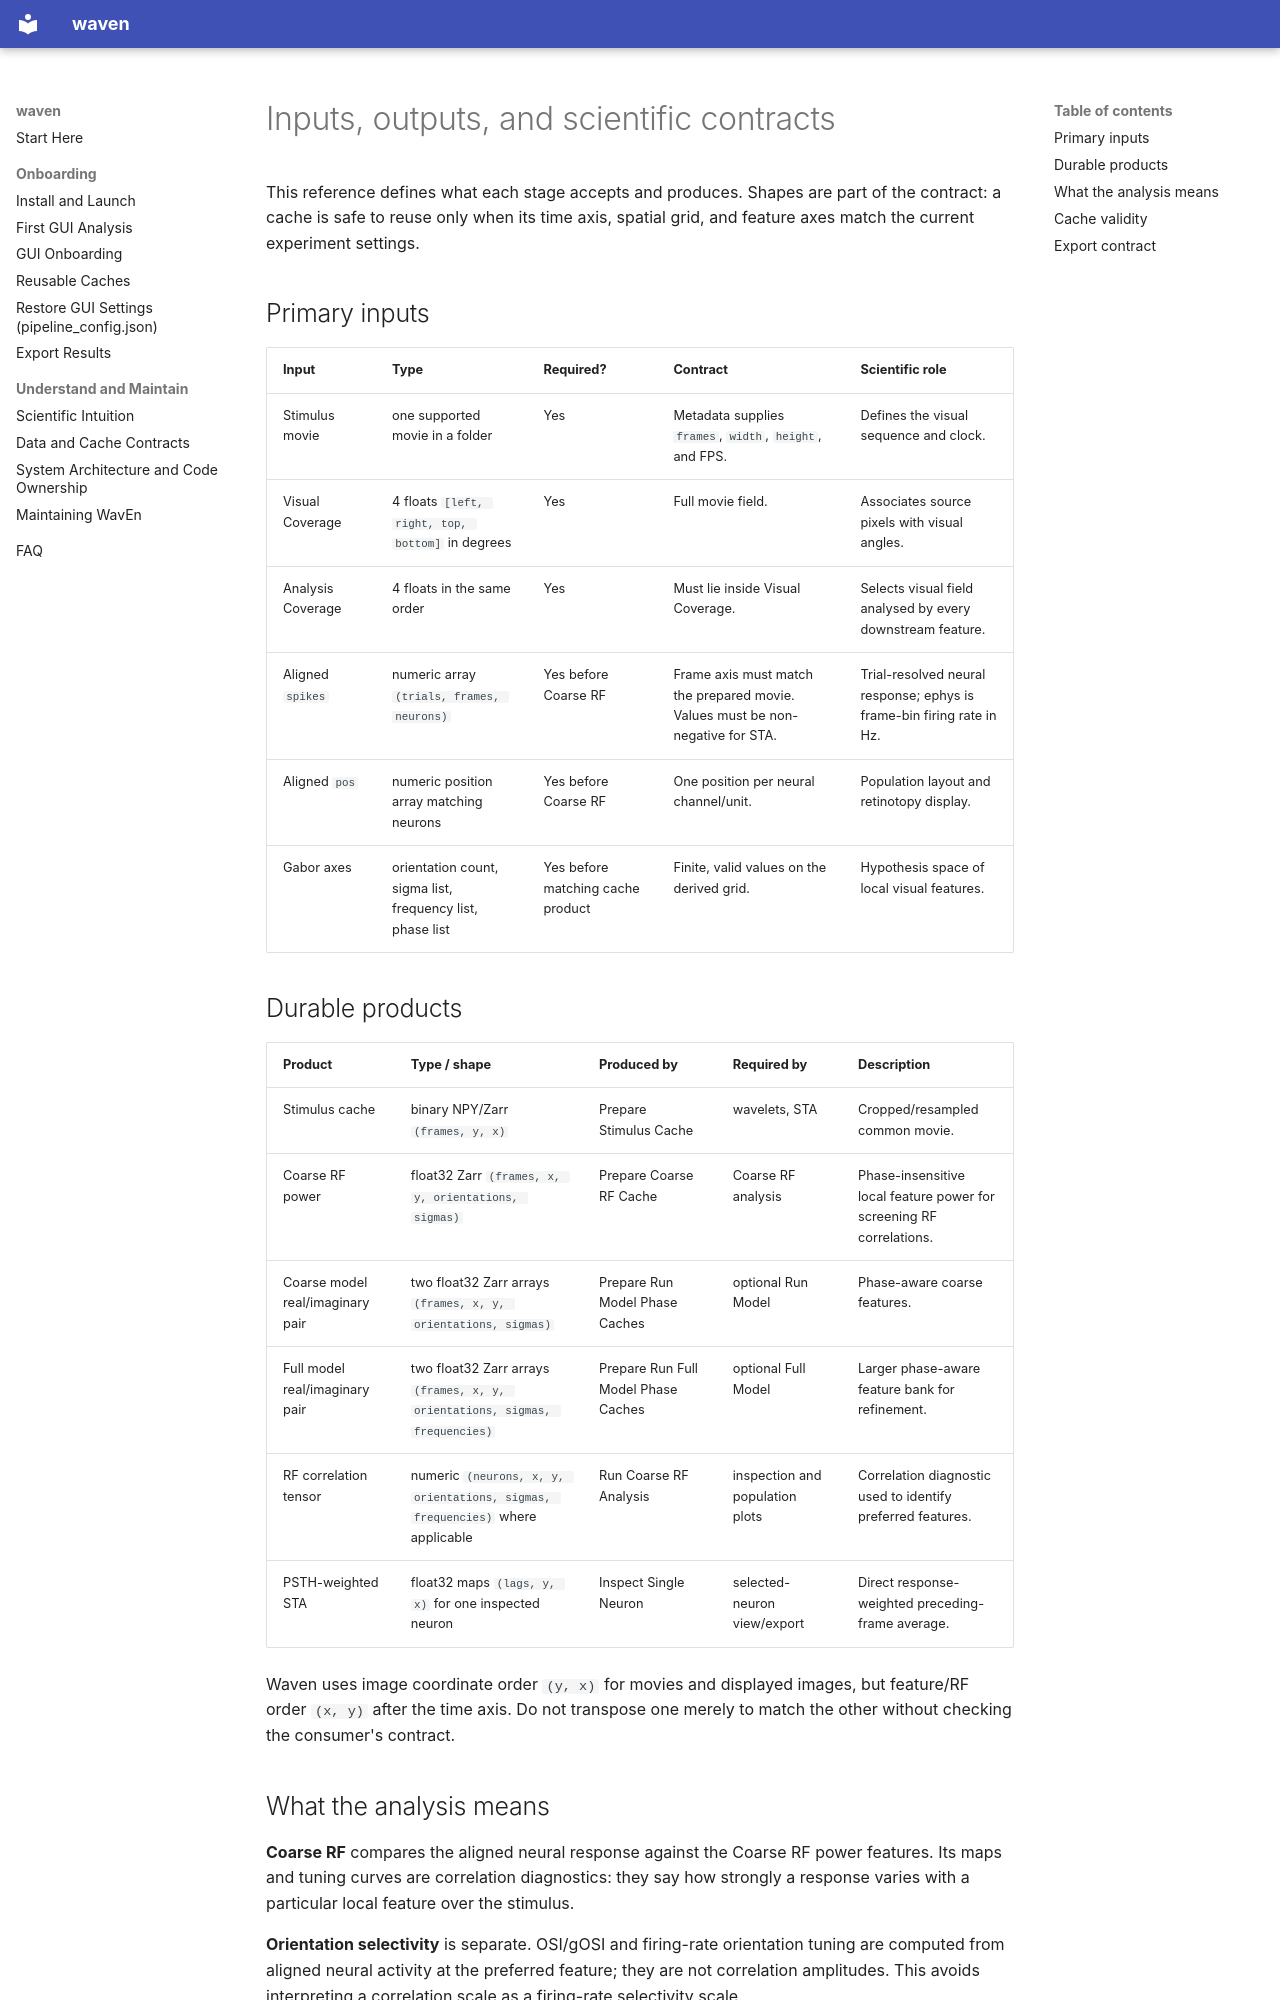

repository: abdwaleed/waven · page: reference/data-contracts/index.html · generator: mkdocs

# Inputs, outputs, and scientific contracts

This reference defines what each stage accepts and produces. Shapes are part of the contract: a cache is safe to reuse only when its time axis, spatial grid, and feature axes match the current experiment settings.

## Primary inputs

| Input | Type | Required? | Contract | Scientific role |
| --- | --- | --- | --- | --- |
| Stimulus movie | one supported movie in a folder | Yes | Metadata supplies `frames`, `width`, `height`, and FPS. | Defines the visual sequence and clock. |
| Visual Coverage | 4 floats `[left, right, top, bottom]` in degrees | Yes | Full movie field. | Associates source pixels with visual angles. |
| Analysis Coverage | 4 floats in the same order | Yes | Must lie inside Visual Coverage. | Selects visual field analysed by every downstream feature. |
| Aligned `spikes` | numeric array `(trials, frames, neurons)` | Yes before Coarse RF | Frame axis must match the prepared movie. Values must be non-negative for STA. | Trial-resolved neural response; ephys is frame-bin firing rate in Hz. |
| Aligned `pos` | numeric position array matching neurons | Yes before Coarse RF | One position per neural channel/unit. | Population layout and retinotopy display. |
| Gabor axes | orientation count, sigma list, frequency list, phase list | Yes before matching cache product | Finite, valid values on the derived grid. | Hypothesis space of local visual features. |

## Durable products

| Product | Type / shape | Produced by | Required by | Description |
| --- | --- | --- | --- | --- |
| Stimulus cache | binary NPY/Zarr `(frames, y, x)` | Prepare Stimulus Cache | wavelets, STA | Cropped/resampled common movie. |
| Coarse RF power | float32 Zarr `(frames, x, y, orientations, sigmas)` | Prepare Coarse RF Cache | Coarse RF analysis | Phase-insensitive local feature power for screening RF correlations. |
| Coarse model real/imaginary pair | two float32 Zarr arrays `(frames, x, y, orientations, sigmas)` | Prepare Run Model Phase Caches | optional Run Model | Phase-aware coarse features. |
| Full model real/imaginary pair | two float32 Zarr arrays `(frames, x, y, orientations, sigmas, frequencies)` | Prepare Run Full Model Phase Caches | optional Full Model | Larger phase-aware feature bank for refinement. |
| RF correlation tensor | numeric `(neurons, x, y, orientations, sigmas, frequencies)` where applicable | Run Coarse RF Analysis | inspection and population plots | Correlation diagnostic used to identify preferred features. |
| PSTH-weighted STA | float32 maps `(lags, y, x)` for one inspected neuron | Inspect Single Neuron | selected-neuron view/export | Direct response-weighted preceding-frame average. |

Waven uses image coordinate order `(y, x)` for movies and displayed images, but feature/RF order `(x, y)` after the time axis. Do not transpose one merely to match the other without checking the consumer's contract.
